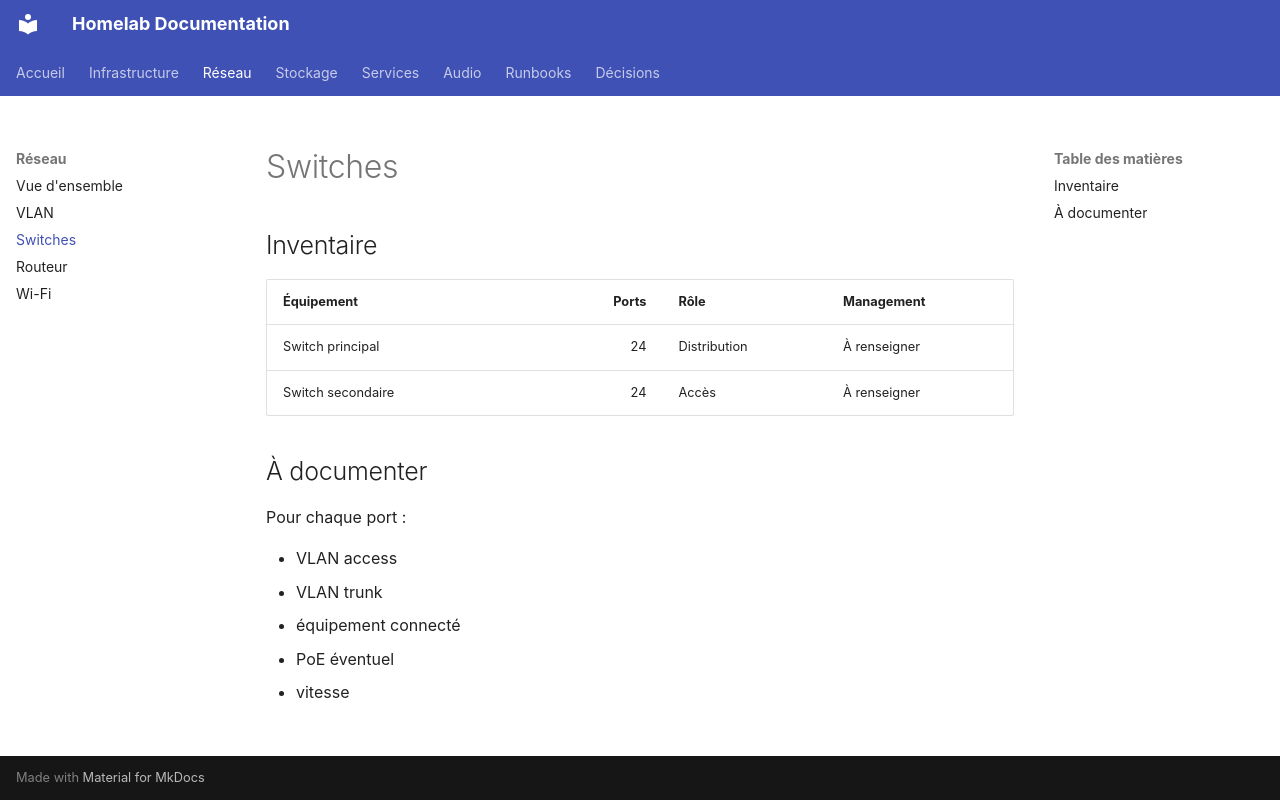

repository: guilhemhoffmann/homelab-docs · page: network/switches/index.html · generator: mkdocs

# Switches

## Inventaire

| Équipement | Ports | Rôle | Management |
|---|---:|---|---|
| Switch principal | 24 | Distribution | À renseigner |
| Switch secondaire | 24 | Accès | À renseigner |

## À documenter

Pour chaque port :

- VLAN access
- VLAN trunk
- équipement connecté
- PoE éventuel
- vitesse
